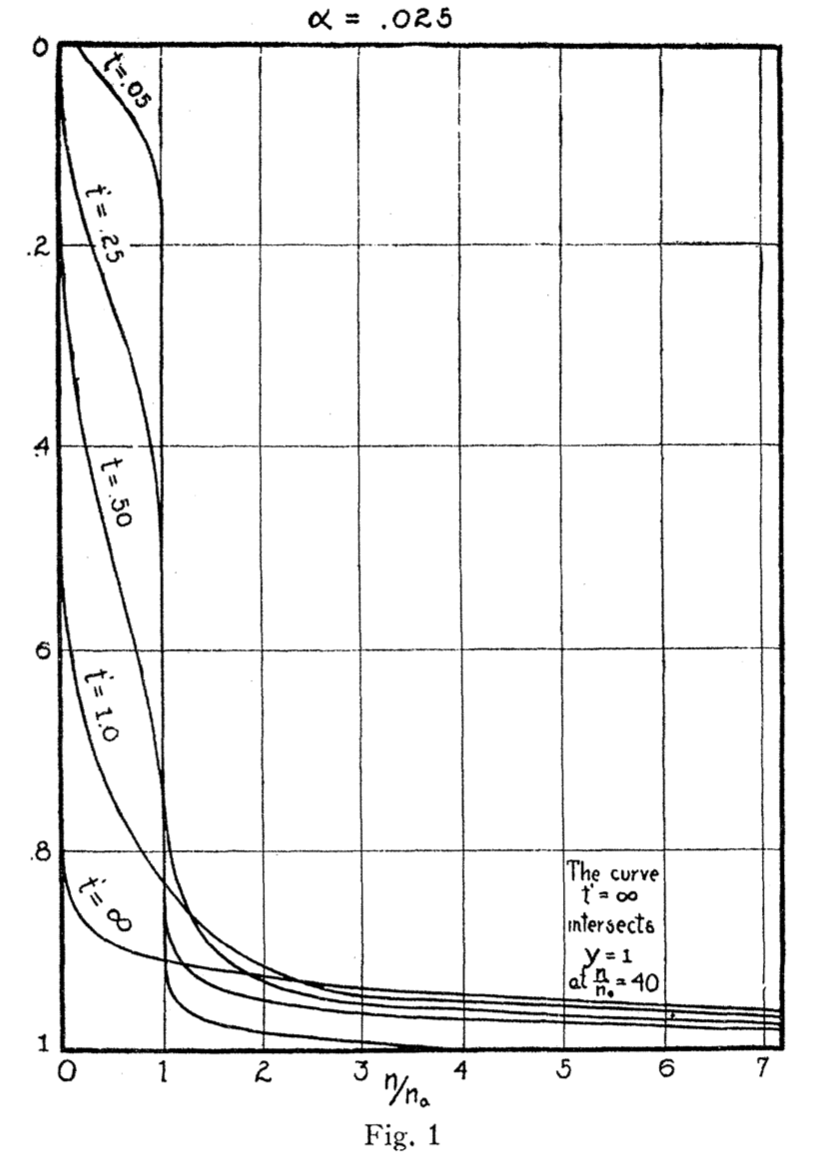

The data file committed next to this chart (first rows):
x, Curve1, Curve2, Curve3, Curve4, Curve5
0.02326, -0.0152, 0.08954, 0.243, 0.5823, 0.829
0.04414, -0.01264, 0.09595, 0.2611, 0.5894, 0.8382
0.07242, -0.009128, 0.1076, 0.286, 0.6011, 0.8481
0.09049, -0.00685, 0.1167, 0.3027, 0.61, 0.8529
0.1007, -0.005554, 0.1222, 0.3109, 0.6154, 0.8553
0.1075, -0.004687, 0.1259, 0.316, 0.6191, 0.8567
0.1183, -0.003301, 0.1317, 0.3239, 0.6251, 0.8589
0.1553, 0.001468, 0.1497, 0.35, 0.6449, 0.8652
0.1576, 0.001767, 0.1507, 0.3516, 0.646, 0.8656
0.1661, 0.00287, 0.154, 0.3575, 0.65, 0.8669
0.1956, 0.006719, 0.1645, 0.3765, 0.6625, 0.8711
0.2091, 0.008487, 0.1691, 0.3844, 0.6679, 0.8729
0.2162, 0.009414, 0.1715, 0.3885, 0.6708, 0.8738
0.2225, 0.01023, 0.1736, 0.3921, 0.6734, 0.8746
0.2236, 0.01037, 0.174, 0.3927, 0.6739, 0.8747
0.2623, 0.01542, 0.1872, 0.4133, 0.6905, 0.8793
0.2811, 0.01785, 0.1936, 0.4219, 0.6978, 0.8814
0.3198, 0.02282, 0.2066, 0.4372, 0.7103, 0.8852
0.3282, 0.02388, 0.2094, 0.4405, 0.7127, 0.8859
0.3581, 0.02763, 0.2189, 0.453, 0.7206, 0.8884
0.3641, 0.02838, 0.2208, 0.4557, 0.7221, 0.8888
0.3773, 0.03002, 0.2248, 0.462, 0.7254, 0.8898
0.3907, 0.03166, 0.2289, 0.469, 0.7287, 0.8907
0.4052, 0.03343, 0.2333, 0.4767, 0.7321, 0.8916
0.4251, 0.03584, 0.2394, 0.4859, 0.7367, 0.8928
0.4545, 0.03941, 0.2483, 0.4967, 0.7435, 0.8943
0.4822, 0.04276, 0.2561, 0.5062, 0.7499, 0.8957
0.4923, 0.04399, 0.2589, 0.5098, 0.7522, 0.8961
0.5191, 0.04728, 0.266, 0.5202, 0.7581, 0.8973
0.5498, 0.05117, 0.274, 0.5336, 0.7643, 0.8985
0.5607, 0.05262, 0.2768, 0.5385, 0.7664, 0.8989
0.5689, 0.05373, 0.279, 0.5421, 0.7679, 0.8993
0.6044, 0.05892, 0.29, 0.5573, 0.7739, 0.9007
0.6073, 0.05936, 0.2909, 0.5585, 0.7744, 0.9008
0.6074, 0.05938, 0.291, 0.5586, 0.7744, 0.9008
0.6545, 0.06717, 0.305, 0.578, 0.782, 0.9027
0.6648, 0.06896, 0.3083, 0.5824, 0.7836, 0.9031
0.6844, 0.07245, 0.3148, 0.5909, 0.7869, 0.9038
0.6864, 0.07283, 0.3156, 0.5918, 0.7873, 0.9039
0.7419, 0.0832, 0.3387, 0.6161, 0.7974, 0.9058
0.7893, 0.09262, 0.3577, 0.6371, 0.8066, 0.9073
0.7994, 0.0947, 0.3626, 0.6415, 0.8086, 0.9076
0.8024, 0.09533, 0.3641, 0.6429, 0.8092, 0.9077
0.8377, 0.1029, 0.3825, 0.658, 0.8156, 0.9086
0.8453, 0.1046, 0.3866, 0.6607, 0.8169, 0.9088
0.8468, 0.105, 0.3875, 0.661, 0.8172, 0.9088
0.8848, 0.1141, 0.4086, 0.6858, 0.8229, 0.9098
0.8948, 0.1168, 0.4143, 0.6933, 0.8243, 0.91
0.923, 0.1252, 0.4392, 0.7146, 0.828, 0.9106
0.9416, 0.132, 0.464, 0.7284, 0.8304, 0.911
0.9549, 0.1386, 0.4567, 0.7383, 0.8321, 0.9113
0.9591, 0.1414, 0.4799, 0.7413, 0.8326, 0.9114
0.9601, 0.1423, 0.4889, 0.7421, 0.8327, 0.9114
0.9691, 0.2915, 0.6012, 0.7487, 0.8338, 0.9116
0.9777, 0.8123, 0.7323, 0.755, 0.8349, 0.9118
0.9809, 0.8493, 0.7761, 0.7573, 0.8353, 0.9119
0.9909, 0.9043, 0.8308, 0.7646, 0.8365, 0.9121
1.06, 0.9465, 0.8983, 0.8123, 0.8448, 0.9135
1.065, 0.9469, 0.8998, 0.8151, 0.8454, 0.9135
1.076, 0.9479, 0.9034, 0.8221, 0.8467, 0.9138
... 111 more rows
